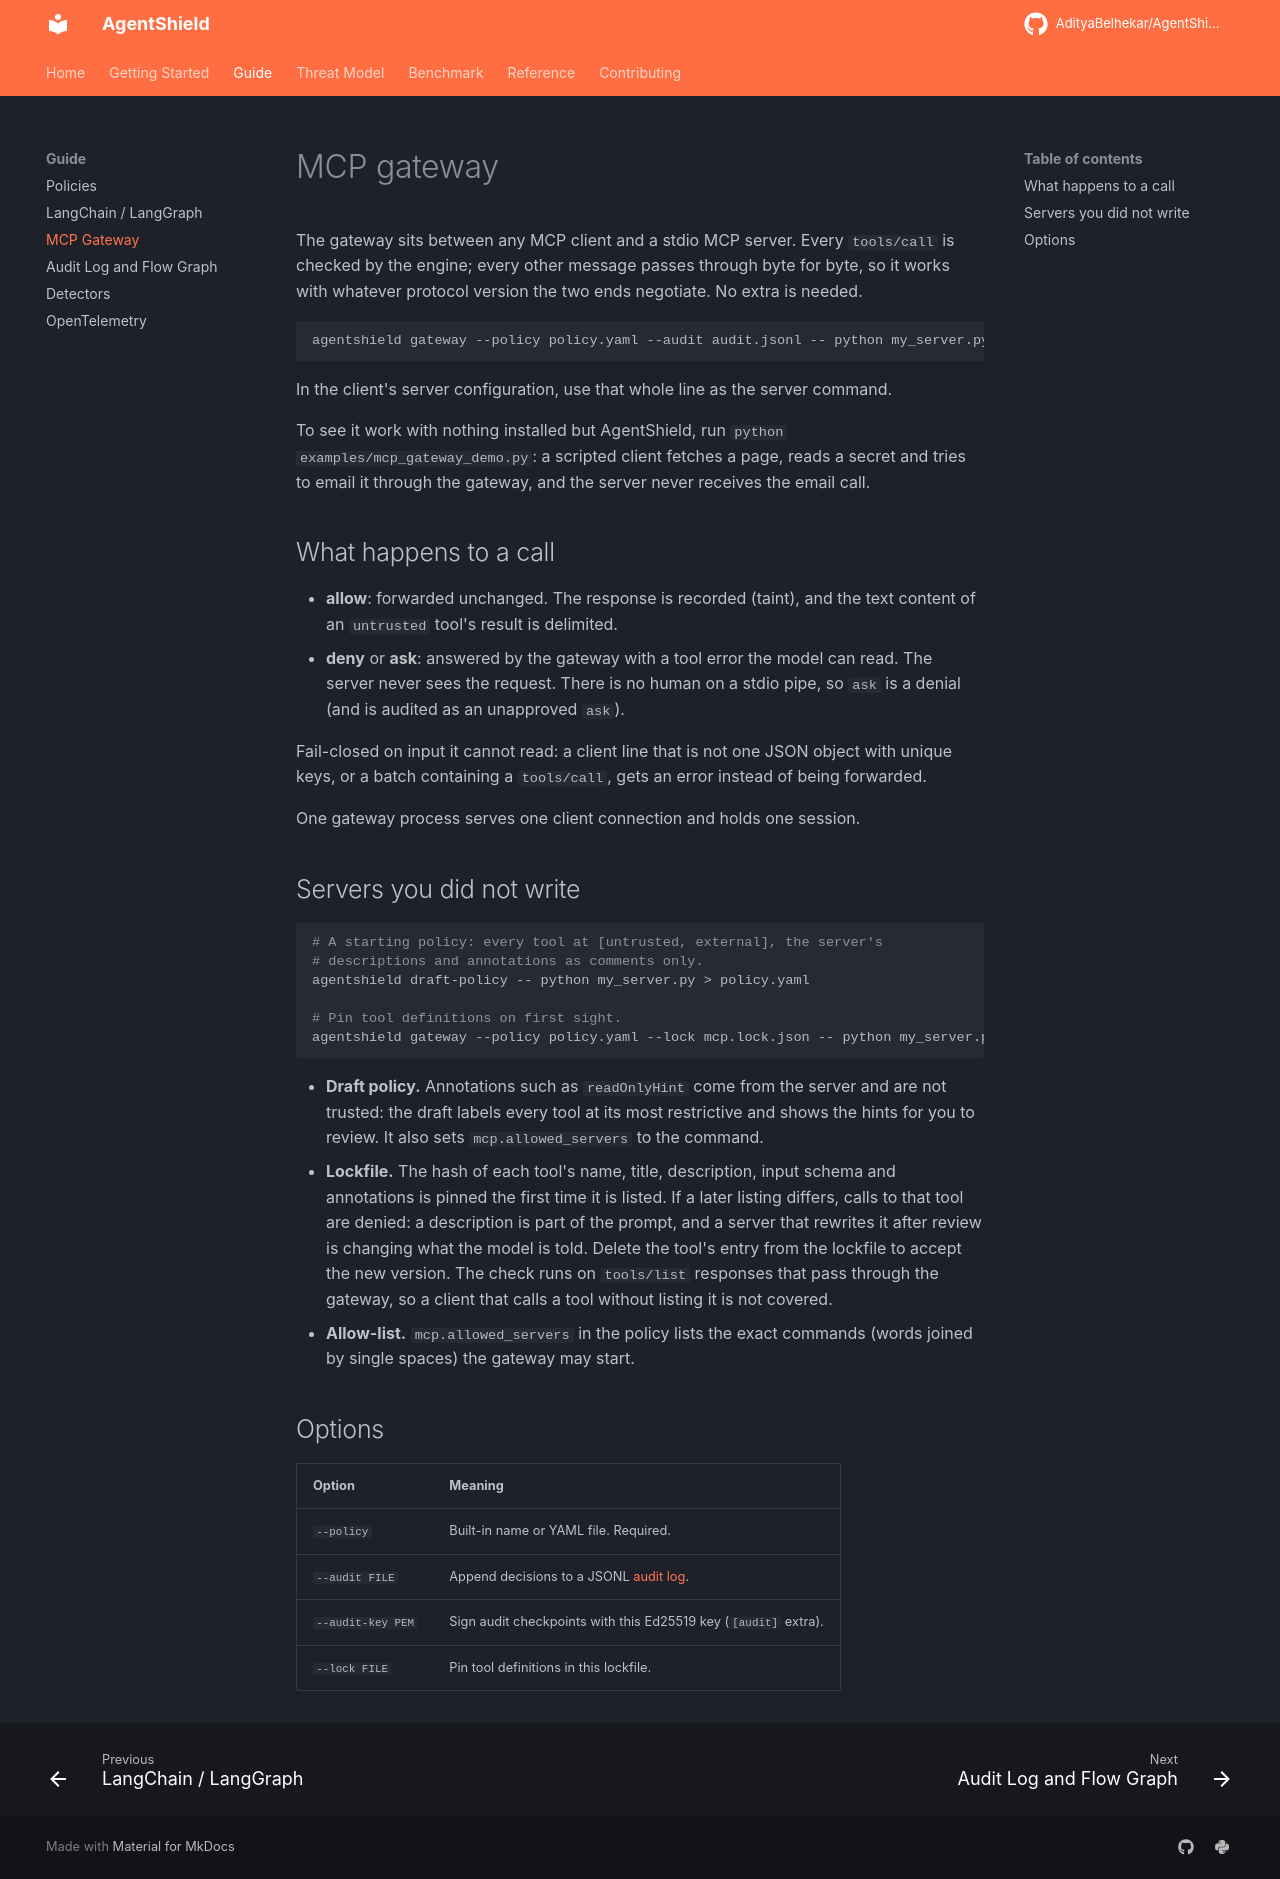

repository: AdityaBelhekar/AgentShield · page: guide/mcp-gateway/index.html · generator: mkdocs

# MCP gateway

The gateway sits between any MCP client and a stdio MCP server. Every `tools/call` is
checked by the engine; every other message passes through byte for byte, so it works with
whatever protocol version the two ends negotiate. No extra is needed.

```bash
agentshield gateway --policy policy.yaml --audit audit.jsonl -- python my_server.py
```

In the client's server configuration, use that whole line as the server command.

To see it work with nothing installed but AgentShield, run
`python examples/mcp_gateway_demo.py`: a scripted client fetches a page, reads a secret
and tries to email it through the gateway, and the server never receives the email call.

## What happens to a call

- **allow**: forwarded unchanged. The response is recorded (taint), and the text content
  of an `untrusted` tool's result is delimited.
- **deny** or **ask**: answered by the gateway with a tool error the model can read. The
  server never sees the request. There is no human on a stdio pipe, so `ask` is a denial
  (and is audited as an unapproved `ask`).

Fail-closed on input it cannot read: a client line that is not one JSON object with unique
keys, or a batch containing a `tools/call`, gets an error instead of being forwarded.

One gateway process serves one client connection and holds one session.

## Servers you did not write

```bash
# A starting policy: every tool at [untrusted, external], the server's
# descriptions and annotations as comments only.
agentshield draft-policy -- python my_server.py > policy.yaml

# Pin tool definitions on first sight.
agentshield gateway --policy policy.yaml --lock mcp.lock.json -- python my_server.py
```

- **Draft policy.** Annotations such as `readOnlyHint` come from the server and are not
  trusted: the draft labels every tool at its most restrictive and shows the hints for you
  to review. It also sets `mcp.allowed_servers` to the command.
- **Lockfile.** The hash of each tool's name, title, description, input schema and
  annotations is pinned the first time it is listed. If a later listing differs, calls to
  that tool are denied: a description is part of the prompt, and a server that rewrites it
  after review is changing what the model is told. Delete the tool's entry from the
  lockfile to accept the new version. The check runs on `tools/list` responses that pass
  through the gateway, so a client that calls a tool without listing it is not covered.
- **Allow-list.** `mcp.allowed_servers` in the policy lists the exact commands (words
  joined by single spaces) the gateway may start.

## Options

| Option | Meaning |
|---|---|
| `--policy` | Built-in name or YAML file. Required. |
| `--audit FILE` | Append decisions to a JSONL [audit log](audit-log.md). |
| `--audit-key PEM` | Sign audit checkpoints with this Ed25519 key (`[audit]` extra). |
| `--lock FILE` | Pin tool definitions in this lockfile. |
